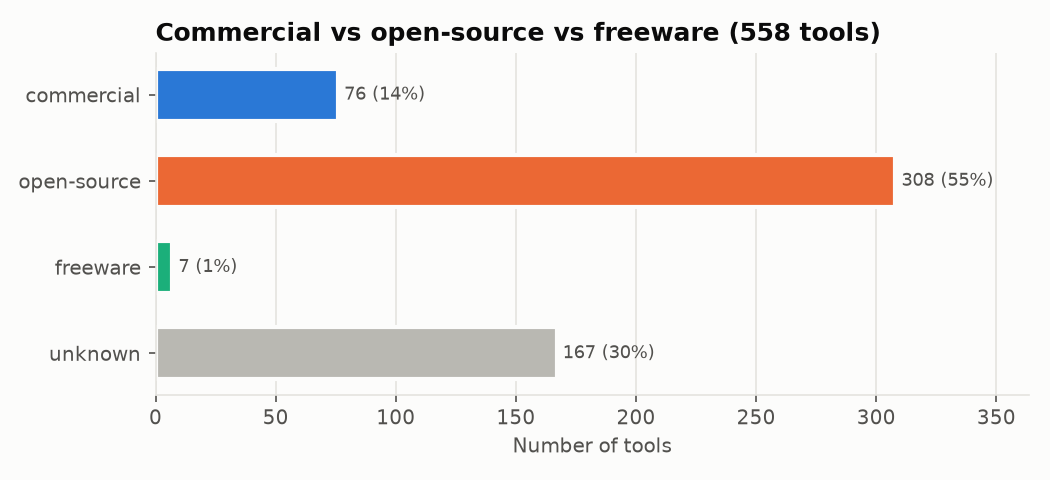

Data behind this chart, as committed beside it:
license_model, tools, percent
commercial, 76, 13.6
open-source, 308, 55.2
freeware, 7, 1.3
unknown, 167, 29.9
